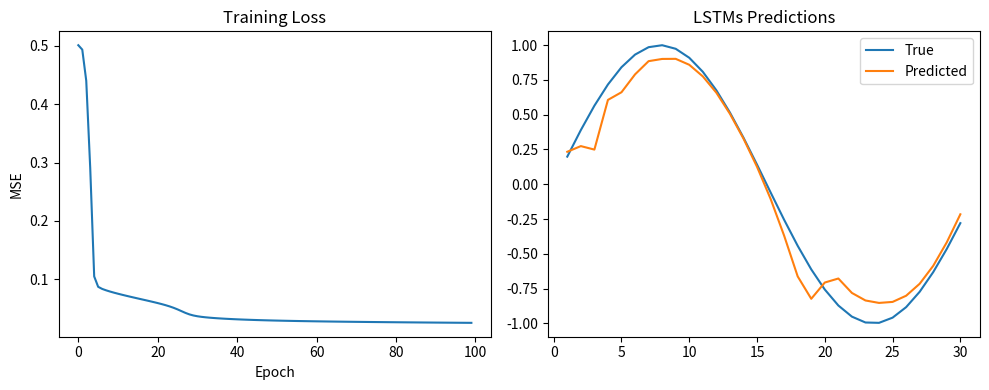

This figure's Python source:
import numpy as np
import matplotlib.pyplot as plt

class LSTM:
    def __init__(self, input_size, hidden_size, output_size):
        # Initialize weights
        # Forget gate weights
        self.W_f = np.random.randn(hidden_size, input_size + hidden_size) * 0.01
        self.b_f = np.zeros((hidden_size, 1))
        
        # Input gate weights
        self.W_i = np.random.randn(hidden_size, input_size + hidden_size) * 0.01
        self.b_i = np.zeros((hidden_size, 1))
        
        # Candidate memory weights
        self.W_c = np.random.randn(hidden_size, input_size + hidden_size) * 0.01
        self.b_c = np.zeros((hidden_size, 1))
        
        # Output gate weights
        self.W_o = np.random.randn(hidden_size, input_size + hidden_size) * 0.01
        self.b_o = np.zeros((hidden_size, 1))
        
        # Output layer weights
        self.W_y = np.random.randn(output_size, hidden_size) * 0.01
        self.b_y = np.zeros((output_size, 1))
        
        self.hidden_size = hidden_size
        self.input_size = input_size
        
    def sigmoid(self, x):
        return 1 / (1 + np.exp(-np.clip(x, -250, 250)))  # Clip to prevent overflow
    
    def tanh(self, x):
        return np.tanh(x)
    
    def forward(self, x_sequence):
        """
        Forward pass through the LSTM
        x_sequence: list of input vectors, each of shape (input_size, 1)
        Returns: outputs, hidden states, cell states, and gate values
        """
        T = len(x_sequence)  # Sequence length
        
        # Initialize hidden state and cell state
        h = np.zeros((self.hidden_size, 1))
        c = np.zeros((self.hidden_size, 1))
        
        # Store values for backpropagation
        self.x_sequence = x_sequence
        self.h_states = [h]
        self.c_states = [c]
        self.f_gates = []
        self.i_gates = []
        self.c_candidates = []
        self.o_gates = []
        self.outputs = []
        
        # Process each timestep
        for t in range(T):
            # Concatenate previous hidden state with current input
            x_t = x_sequence[t]
            combined = np.vstack((h, x_t))
            
            # Forget gate
            f_t = self.sigmoid(np.dot(self.W_f, combined) + self.b_f)
            
            # Input gate
            i_t = self.sigmoid(np.dot(self.W_i, combined) + self.b_i)
            
            # Candidate cell state
            c_candidate = self.tanh(np.dot(self.W_c, combined) + self.b_c)
            
            # Update cell state
            c = f_t * c + i_t * c_candidate
            
            # Output gate
            o_t = self.sigmoid(np.dot(self.W_o, combined) + self.b_o)
            
            # Update hidden state
            h = o_t * self.tanh(c)
            
            # Output layer
            y_t = np.dot(self.W_y, h) + self.b_y
            
            # Store values
            self.h_states.append(h)
            self.c_states.append(c)
            self.f_gates.append(f_t)
            self.i_gates.append(i_t)
            self.c_candidates.append(c_candidate)
            self.o_gates.append(o_t)
            self.outputs.append(y_t)
        
        return self.outputs
    
    def backward(self, dY, learning_rate=0.01):
        """
        Backward pass through time (BPTT)
        dY: list of gradients from output, each of shape (output_size, 1)
        """
        T = len(dY)
        
        # Initialize gradients
        dW_f = np.zeros_like(self.W_f)
        db_f = np.zeros_like(self.b_f)
        dW_i = np.zeros_like(self.W_i)
        db_i = np.zeros_like(self.b_i)
        dW_c = np.zeros_like(self.W_c)
        db_c = np.zeros_like(self.b_c)
        dW_o = np.zeros_like(self.W_o)
        db_o = np.zeros_like(self.b_o)
        dW_y = np.zeros_like(self.W_y)
        db_y = np.zeros_like(self.b_y)
        
        # Initialize gradients for next step
        dh_next = np.zeros_like(self.h_states[0])
        dc_next = np.zeros_like(self.c_states[0])
        
        # Backward pass through time
        for t in reversed(range(T)):
            # Output layer gradients
            dW_y += np.dot(dY[t], self.h_states[t+1].T)
            db_y += dY[t]
            
            # Hidden state gradient from output and next timestep
            dh = np.dot(self.W_y.T, dY[t]) + dh_next
            
            # Output gate gradients
            do = dh * self.tanh(self.c_states[t+1])
            do_raw = do * self.o_gates[t] * (1 - self.o_gates[t])
            
            # Cell state gradients
            dc = dc_next + dh * self.o_gates[t] * (1 - self.tanh(self.c_states[t+1])**2)
            
            # Input gate gradients
            di = dc * self.c_candidates[t]
            di_raw = di * self.i_gates[t] * (1 - self.i_gates[t])
            
            # Candidate gradients
            dc_candidate = dc * self.i_gates[t]
            dc_candidate_raw = dc_candidate * (1 - self.c_candidates[t]**2)
            
            # Forget gate gradients
            df = dc * self.c_states[t]
            df_raw = df * self.f_gates[t] * (1 - self.f_gates[t])
            
            # Combined input for all gates
            combined = np.vstack((self.h_states[t], self.x_sequence[t]))
            
            # Weight updates
            dW_o += np.dot(do_raw, combined.T)
            db_o += do_raw
            
            dW_i += np.dot(di_raw, combined.T)
            db_i += di_raw
            
            dW_c += np.dot(dc_candidate_raw, combined.T)
            db_c += dc_candidate_raw
            
            dW_f += np.dot(df_raw, combined.T)
            db_f += df_raw
            
            # Gradients for previous timestep
            dcombined = (np.dot(self.W_o.T, do_raw) + 
                        np.dot(self.W_i.T, di_raw) + 
                        np.dot(self.W_c.T, dc_candidate_raw) + 
                        np.dot(self.W_f.T, df_raw))
            
            dh_next = dcombined[:self.hidden_size]
            dc_next = self.f_gates[t] * dc
        
        # Update weights
        self.W_f -= learning_rate * dW_f
        self.b_f -= learning_rate * db_f
        self.W_i -= learning_rate * dW_i
        self.b_i -= learning_rate * db_i
        self.W_c -= learning_rate * dW_c
        self.b_c -= learning_rate * db_c
        self.W_o -= learning_rate * dW_o
        self.b_o -= learning_rate * db_o
        self.W_y -= learning_rate * dW_y
        self.b_y -= learning_rate * db_y

def mean_squared_error(y_true, y_pred):
    """Calculate mean squared error"""
    return np.mean([np.sum((yt - yp)**2) for yt, yp in zip(y_true, y_pred)])

# Example usage and training
def create_sine_wave_data(seq_length=50, num_sequences=100):
    """Create synthetic sine wave data for training"""
    X, Y = [], []
    for _ in range(num_sequences):
        # Random phase and frequency
        phase = np.random.uniform(0, 2*np.pi)
        freq = np.random.uniform(0.5, 2.0)
        
        # Generate sequence
        t = np.linspace(0, 4*np.pi, seq_length)
        sequence = np.sin(freq * t + phase)
        
        # Create input-output pairs (predict next value)
        x_seq = [sequence[i:i+1].reshape(-1, 1) for i in range(seq_length-1)]
        y_seq = [sequence[i+1:i+2].reshape(-1, 1) for i in range(seq_length-1)]
        
        X.append(x_seq)
        Y.append(y_seq)
    
    return X, Y

# Training example
def train_lstm_example():
    # Create data
    X_train, Y_train = create_sine_wave_data(seq_length=20, num_sequences=100)
    
    # Initialize LSTM
    lstm = LSTM(input_size=1, hidden_size=16, output_size=1)
    
    # Training loop
    losses = []
    for epoch in range(100):
        total_loss = 0
        for x_seq, y_seq in zip(X_train, Y_train):
            # Forward pass
            outputs = lstm.forward(x_seq)
            
            # Calculate loss and gradients
            loss = mean_squared_error(y_seq, outputs)
            total_loss += loss
            
            # Calculate output gradients
            dY = [2 * (outputs[i] - y_seq[i]) for i in range(len(outputs))]
            
            # Backward pass
            lstm.backward(dY, learning_rate=0.01)
        
        avg_loss = total_loss / len(X_train)
        losses.append(avg_loss)
        
        if epoch % 20 == 0:
            print(f"Epoch {epoch}, Loss: {avg_loss:.6f}")
    
    # Plot training loss
    plt.figure(figsize=(10, 4))
    plt.subplot(1, 2, 1)
    plt.plot(losses)
    plt.title('Training Loss')
    plt.xlabel('Epoch')
    plt.ylabel('MSE')
    
    # Test the trained LSTM
    plt.subplot(1, 2, 2)
    test_sequence = [np.array([[np.sin(i * 0.2)]]) for i in range(30)]
    predictions = lstm.forward(test_sequence)
    
    true_values = [np.sin(i * 0.2) for i in range(1, 31)]
    pred_values = [p[0, 0] for p in predictions]
    
    plt.plot(range(1, 31), true_values, label='True')
    plt.plot(range(1, 31), pred_values, label='Predicted')
    plt.title('LSTMs Predictions')
    plt.legend()
    plt.tight_layout()
    plt.show()

if __name__ == "__main__":
    train_lstm_example()